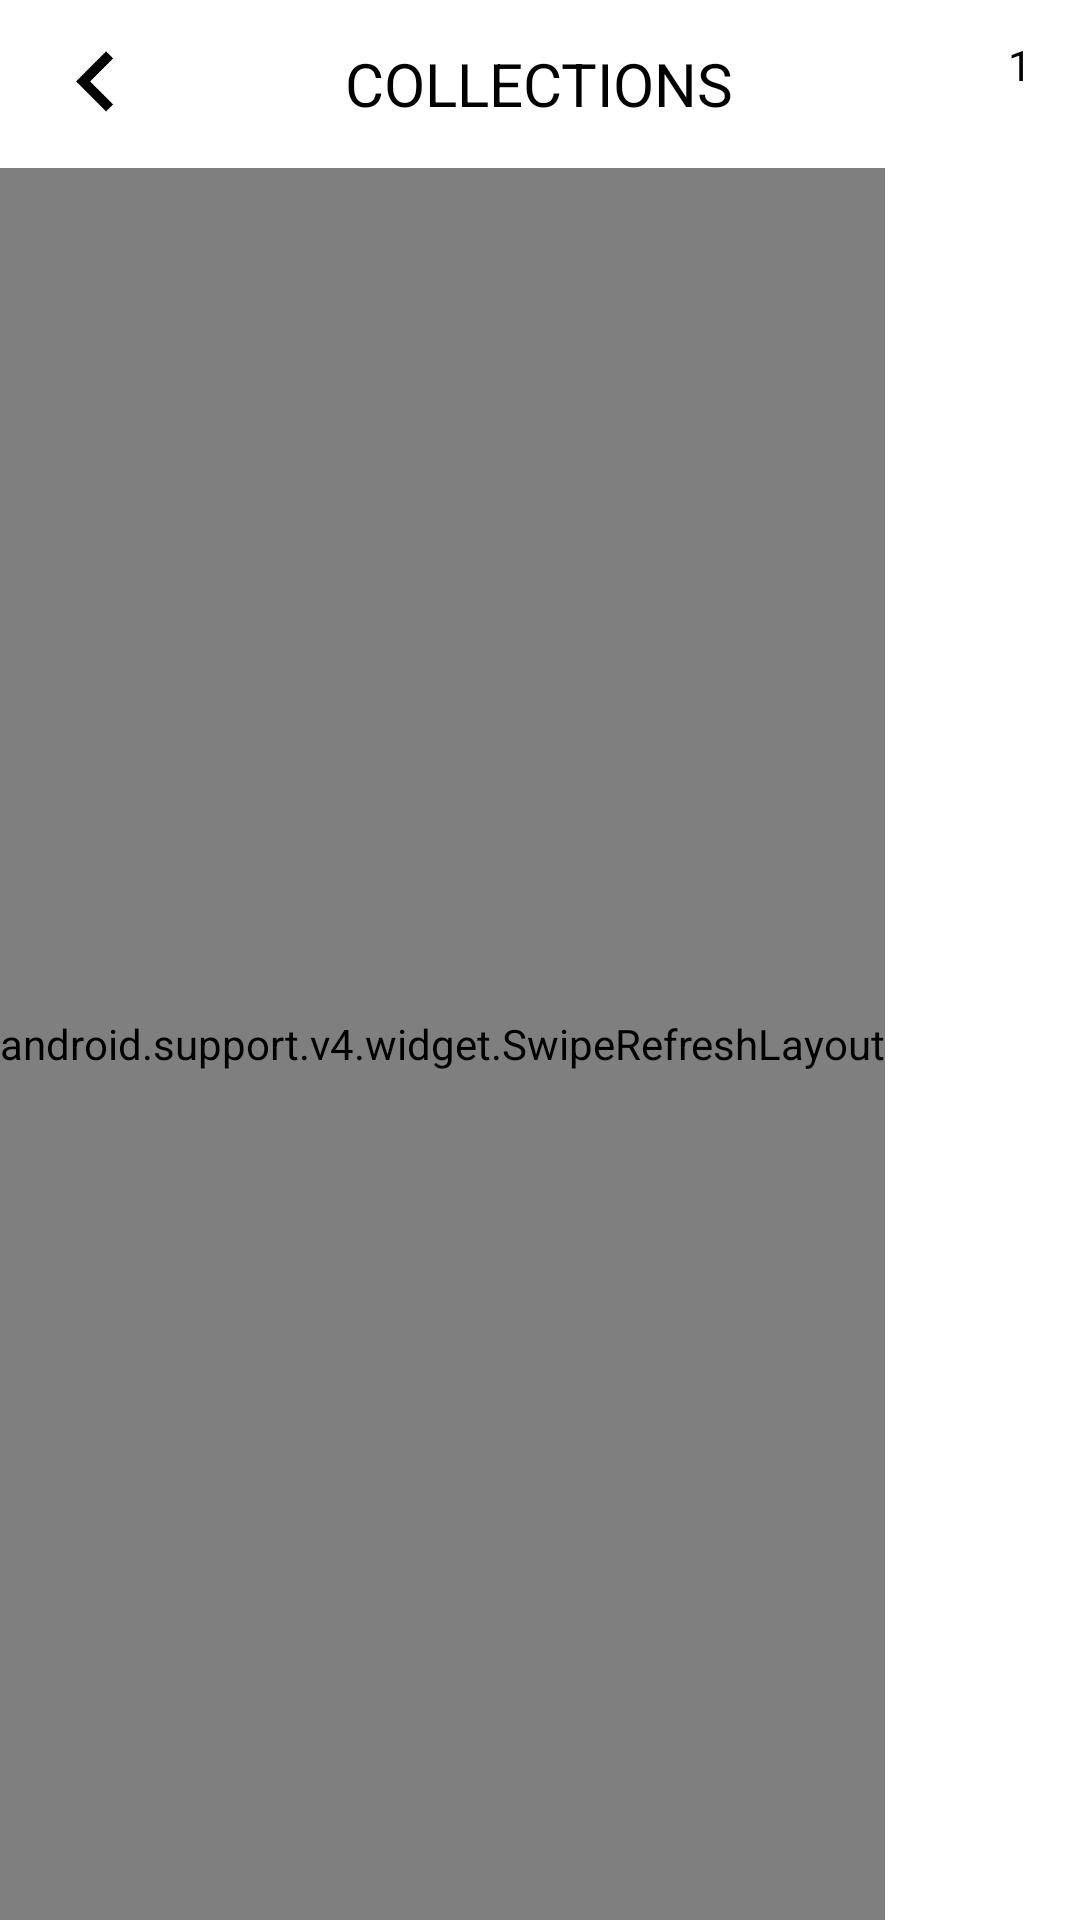

Produce the Android XML layout that renders to this screen, including the resource entries it uses.
<!-- AndroidManifest.xml: application theme AppTheme -->
<!-- res/layout/activity_product_list.xml -->
<?xml version="1.0" encoding="utf-8"?>
<android.support.design.widget.CoordinatorLayout
    android:id="@+id/clMain"
    xmlns:android="http://schemas.android.com/apk/res/android"
    android:layout_width="match_parent"
    android:layout_height="match_parent"
    android:animateLayoutChanges="true"
    android:background="@color/app_background_color">
    <RelativeLayout
        android:layout_width="match_parent"
        android:layout_height="match_parent"
        android:animateLayoutChanges="true">
        <android.support.design.widget.AppBarLayout
            android:id="@+id/appBar"
            android:layout_width="match_parent"
            android:layout_height="wrap_content"
            android:animateLayoutChanges="true"
            android:theme="@style/AppTheme.AppBarOverlay"
            android:visibility="visible">
            <android.support.v7.widget.Toolbar
                android:id="@+id/toolbar1"
                style="@style/Widget.MyApp.ActionBar"
                xmlns:android="http://schemas.android.com/apk/res/android"
                android:layout_width="match_parent"
                android:layout_height="wrap_content"
                android:animateLayoutChanges="true"
                android:background="@color/toolbar_background_transparent">
                <RelativeLayout
                    android:id="@+id/toolbar_layout"
                    android:layout_width="match_parent"
                    android:layout_height="wrap_content">
                    <ImageView
                        android:visibility="visible"
                        android:layout_width="wrap_content"
                        android:layout_height="wrap_content"
                        android:layout_centerVertical="true"
                        android:layout_alignParentLeft="true"
                        android:layout_alignParentStart="true"
                        android:src="@drawable/ic_back"
                        android:id="@+id/ivBack"/>

                    <TextView
                        android:id="@+id/tvCategoryName"
                        android:layout_width="wrap_content"
                        android:layout_height="30dp"
                        android:text="COLLECTIONS"
                        android:gravity="center"
                        android:textSize="20sp"
                        android:textColor="@color/text_color_black"
                        android:layout_centerInParent="true"
                        android:src="@drawable/triburg_logo"/>

                    <ImageView
                        android:visibility="visible"
                        android:layout_width="wrap_content"
                        android:layout_height="wrap_content"
                        android:layout_alignParentRight="true"
                        android:layout_centerVertical="true"
                        android:layout_alignParentEnd="true"
                        android:src="@drawable/ic_shopping_bag"
                        android:id="@+id/ivShoppingBag"/>

                    <TextView
                        android:id="@+id/tvShoppingBagNumber"
                        android:layout_width="wrap_content"
                        android:layout_height="wrap_content"
                        android:layout_alignParentEnd="true"
                        android:layout_alignParentRight="true"
                        android:text="1"
                        android:gravity="center"
                        android:background="@drawable/cart_number_background"
                        android:textColor="@color/text_color_black"
                    />
                </RelativeLayout>
            </android.support.v7.widget.Toolbar>

        </android.support.design.widget.AppBarLayout>

        <RelativeLayout
            xmlns:android="http://schemas.android.com/apk/res/android"
            android:layout_width="match_parent"
            android:layout_height="match_parent"
            android:layout_below="@+id/appBar">
            <android.support.v4.widget.SwipeRefreshLayout
                android:id="@+id/swipe_refresh_layout"
                android:layout_width="wrap_content"
                android:layout_height="match_parent">

                <RelativeLayout
                    android:layout_width="match_parent"
                    android:layout_height="match_parent"
                    android:animateLayoutChanges="true">
                    <android.support.v7.widget.RecyclerView
                        android:id="@+id/rvProductList"
                        android:layout_width="fill_parent"
                        android:layout_height="fill_parent"
                        android:overScrollMode="never"
                        android:layout_alignParentBottom="true"
                        android:fillViewport="true"
                        android:scrollbarStyle="insideOverlay"/>
                    <RelativeLayout
                        android:id="@+id/rlInit"
                        android:layout_width="match_parent"
                        android:layout_height="match_parent"
                        android:animateLayoutChanges="true">

                        <TextView
                            android:id="@+id/tvNoResult"
                            android:layout_width="match_parent"
                            android:layout_height="wrap_content"
                            android:layout_centerHorizontal="true"
                            android:layout_centerVertical="true"
                            android:textColor="@color/text_color_black"
                            android:gravity="center"
                            android:padding="@dimen/edittext_padding"
                            android:text="No Product found"
                            android:textSize="@dimen/text_size_large"
                            android:visibility="gone"/>

                    </RelativeLayout>
                </RelativeLayout>
            </android.support.v4.widget.SwipeRefreshLayout>
        </RelativeLayout>
    </RelativeLayout>
</android.support.design.widget.CoordinatorLayout>
<!-- resources referenced by this layout -->
<resources>
  <color name="app_background_color">#ffffff</color>
  <color name="text_color_black">#000000</color>
  <color name="toolbar_background_transparent">#a7ffffff</color>
  <dimen name="edittext_padding">8dp</dimen>
  <dimen name="text_size_large">18sp</dimen>
  <!-- drawable ic_back: png bitmap (drawable-hdpi, 410 bytes) -->
  <style name="AppTheme.AppBarOverlay" parent="ThemeOverlay.AppCompat.ActionBar" />
  <style name="Widget.MyApp.ActionBar" parent="Widget.AppCompat.ActionBar">
          <item name="android:background">@color/app_background_color</item>
          <item name="theme">@style/ThemeOverlay.MyApp.ActionBar</item>
          <item name="popupTheme">@style/ThemeOverlay.AppCompat.Light</item>
      </style>
  <style name="AppTheme" parent="Theme.AppCompat.Light.NoActionBar">
          
          <item name="android:actionMenuTextColor">@color/text_color_grey_dark</item>
          <item name="colorPrimary">@color/colorPrimary</item>
          <item name="colorPrimaryDark">@color/colorPrimaryDark</item>
          <item name="colorAccent">@color/colorAccent</item>
          <item name="android:textColorHint">@color/text_color_black</item>
      </style>
  <style name="ThemeOverlay.MyApp.ActionBar" parent="ThemeOverlay.AppCompat.ActionBar">
          <item name="android:textColorHint">@color/text_color_grey_light</item>
          <item name="android:textColorPrimary">@color/text_color_white</item>
          <item name="actionMenuTextColor">@color/text_color_white</item>
      </style>
  <color name="text_color_grey_dark">#858585</color>
  <color name="colorPrimary">#ffffff</color>
  <color name="colorPrimaryDark">#000000</color>
  <color name="colorAccent">#000000</color>
  <color name="text_color_grey_light">#bebebe</color>
  <color name="text_color_white">#ffffff</color>
</resources>
